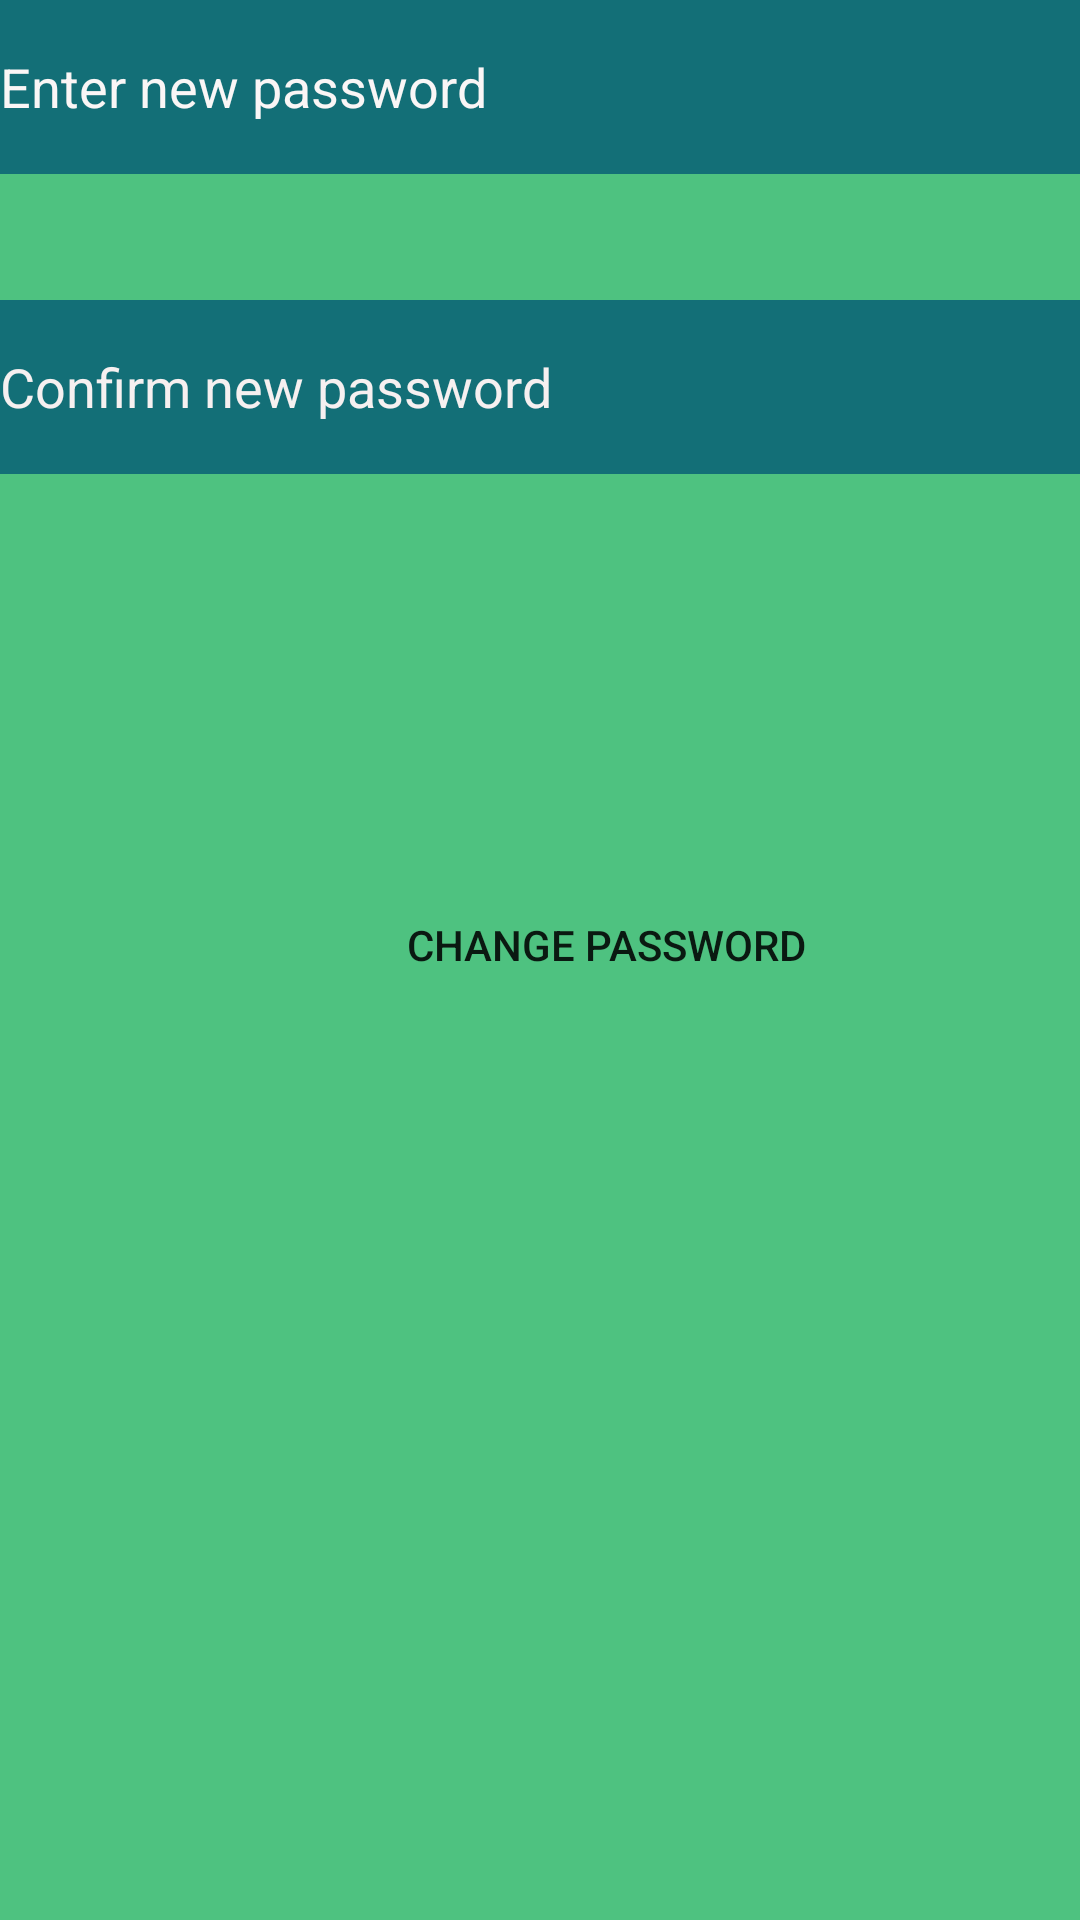

Write the Android layout XML for this screen, with the resource values it uses.
<!-- AndroidManifest.xml: application theme Theme.Med_App -->
<!-- res/layout/activity_reset_password.xml -->
<?xml version="1.0" encoding="utf-8"?>
<androidx.constraintlayout.widget.ConstraintLayout xmlns:android="http://schemas.android.com/apk/res/android"
    xmlns:app="http://schemas.android.com/apk/res-auto"
    xmlns:tools="http://schemas.android.com/tools"
    android:layout_width="match_parent"
    android:layout_height="match_parent"
    android:background="#C91FB25F"
    tools:context=".ResetPasswordActivity">

    <EditText
        android:id="@+id/confirmNewPasswordEditText"
        android:layout_width="410dp"
        android:layout_height="58dp"
        android:layout_marginTop="100dp"
        android:background="#136F77"
        android:ems="10"
        android:hint="Confirm new password"
        android:inputType="textPassword"
        android:textColor="#EFE7E7"
        android:textColorHint="#F6F0F0"
        app:layout_constraintStart_toStartOf="parent"
        app:layout_constraintTop_toTopOf="parent" />

    <EditText
        android:id="@+id/newpasswordEditText"
        android:layout_width="410dp"
        android:layout_height="58dp"
        android:background="#136F77"
        android:ems="10"
        android:hint="Enter new password"
        android:inputType="textPassword"
        android:textColor="#F3EBEB"
        android:textColorHint="#FAF6F6"
        app:layout_constraintStart_toStartOf="parent"
        app:layout_constraintTop_toTopOf="parent" />

    <androidx.appcompat.widget.AppCompatButton
        android:id="@+id/changePasswordBtn"
        android:layout_width="212dp"
        android:layout_height="58dp"
        android:layout_marginStart="96dp"
        android:layout_marginTop="128dp"
        android:text="Change password"
        android:background="@drawable/my_button"
        android:backgroundTint="#8FDDDF"
        app:layout_constraintStart_toStartOf="parent"
        app:layout_constraintTop_toBottomOf="@+id/confirmNewPasswordEditText" />
</androidx.constraintlayout.widget.ConstraintLayout>
<!-- resources referenced by this layout -->
<resources>
  <style name="Theme.Med_App" parent="Theme.MaterialComponents.DayNight.DarkActionBar">
          
          <item name="colorPrimary">@color/purple_500</item>
          <item name="colorPrimaryVariant">@color/purple_700</item>
          <item name="colorOnPrimary">@color/white</item>
          
          <item name="colorSecondary">@color/teal_200</item>
          <item name="colorSecondaryVariant">@color/teal_700</item>
          <item name="colorOnSecondary">@color/black</item>
          
          <item name="android:statusBarColor" tools:targetApi="l">?attr/colorPrimaryVariant</item>
          
      </style>
  <!-- not gathered from this repository: default colours our renderer supplied (Android Studio template values) -->
  <color name="purple_500">#FF6200EE</color>
  <color name="purple_700">#FF3700B3</color>
  <color name="teal_200">#FF03DAC5</color>
  <color name="teal_700">#FF018786</color>
  <color name="black">#FF000000</color>
  <color name="white">#FFFFFFFF</color>
</resources>
